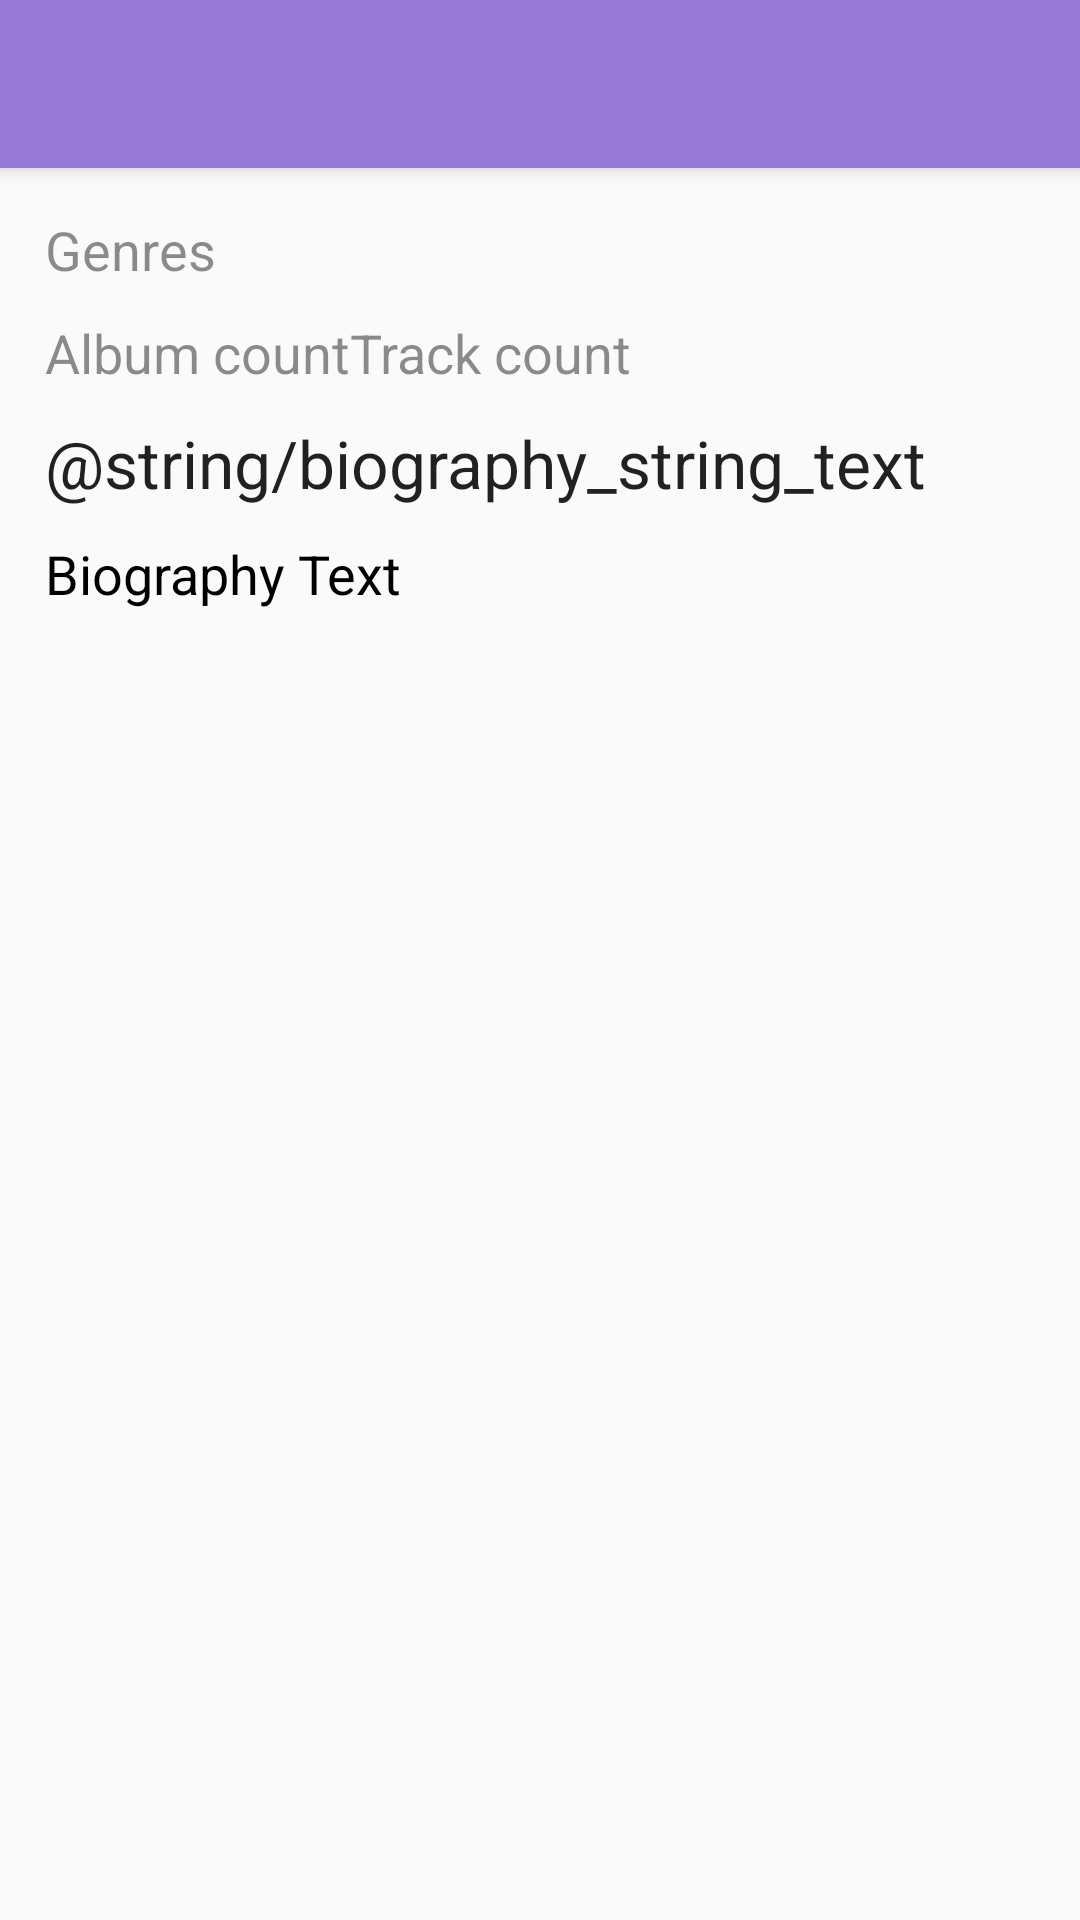

This screen was rendered from an Android layout file. Write that file and the resources it references.
<!-- AndroidManifest.xml: application theme AppTheme -->
<!-- res/layout/activity_musician_info.xml -->
<?xml version="1.0" encoding="utf-8"?>
<LinearLayout
    xmlns:android="http://schemas.android.com/apk/res/android"
    android:layout_width="match_parent"
    android:layout_height="match_parent"
    android:orientation="vertical">

    <android.support.v7.widget.Toolbar
        android:id="@+id/toolbar_in_info"
        android:layout_width="match_parent"
        android:layout_height="?attr/actionBarSize"
        android:background="?attr/colorPrimary"
        android:elevation="4dp"
        android:theme="@style/ThemeForToolbar"/>

    <ScrollView
        android:layout_width="match_parent"
        android:layout_height="match_parent"
        android:fillViewport="true">

        <LinearLayout
            android:layout_width="match_parent"
            android:layout_height="wrap_content"
            android:orientation="vertical">

            <ImageView
                android:layout_width="wrap_content"
                android:layout_height="wrap_content"
                android:id="@+id/big_photo"
                android:layout_gravity="center"
                android:scaleType="centerCrop" />

            <RelativeLayout
                android:layout_width="match_parent"
                android:layout_height="match_parent"
                android:layout_margin="15dp">

                <TextView
                    android:layout_width="wrap_content"
                    android:layout_height="wrap_content"
                    android:textAppearance="?android:attr/textAppearanceMedium"
                    android:text="Genres"
                    android:id="@+id/genres"
                    android:layout_alignParentTop="true"
                    android:layout_alignParentLeft="true"
                    android:layout_alignParentStart="true"
                    android:alpha="0.75"
                    android:layout_marginBottom="10dp" />

                <TextView
                    android:layout_width="wrap_content"
                    android:layout_height="wrap_content"
                    android:textAppearance="?android:attr/textAppearanceMedium"
                    android:text="Album count"
                    android:id="@+id/album_count"
                    android:layout_below="@+id/genres"
                    android:layout_alignParentLeft="true"
                    android:layout_alignParentStart="true"
                    android:alpha="0.75"
                    android:layout_marginBottom="10dp" />

                <TextView
                    android:layout_width="wrap_content"
                    android:layout_height="wrap_content"
                    android:textAppearance="?android:attr/textAppearanceMedium"
                    android:text="Track count"
                    android:id="@+id/track_count"
                    android:layout_above="@+id/biography_string"
                    android:layout_toRightOf="@+id/album_count"
                    android:layout_toEndOf="@+id/album_count"
                    android:alpha="0.75"
                    android:layout_marginBottom="10dp" />

                <TextView
                    android:layout_width="wrap_content"
                    android:layout_height="wrap_content"
                    android:textAppearance="?android:attr/textAppearanceLarge"
                    android:text="@string/biography_string_text"
                    android:id="@+id/biography_string"
                    android:layout_below="@+id/album_count"
                    android:layout_alignParentLeft="true"
                    android:layout_alignParentStart="true"
                    android:layout_marginBottom="10dp" />

                <TextView
                    android:layout_width="wrap_content"
                    android:layout_height="wrap_content"
                    android:textAppearance="?android:attr/textAppearanceMedium"
                    android:text="Biography Text"
                    android:id="@+id/biography_text"
                    android:layout_below="@+id/biography_string"
                    android:layout_alignParentLeft="true"
                    android:layout_alignParentStart="true"
                    android:textColor="@android:color/black" />

            </RelativeLayout>
        </LinearLayout>
    </ScrollView>
</LinearLayout>
<!-- resources referenced by this layout -->
<resources>
  <style name="ThemeForToolbar" parent="AppTheme">
          <item name="android:textColorPrimary">@android:color/white</item>
      </style>
  <style name="AppTheme" parent="@style/Theme.AppCompat.Light.NoActionBar">
          
          <item name="colorPrimary">@color/amethyst</item>
          <item name="colorPrimaryDark">@color/amethyst_tint</item>
          <item name="colorControlNormal">@android:color/white</item>
      </style>
  <color name="amethyst">#967ad6</color>
  <color name="amethyst_tint">#7f67b6</color>
</resources>
